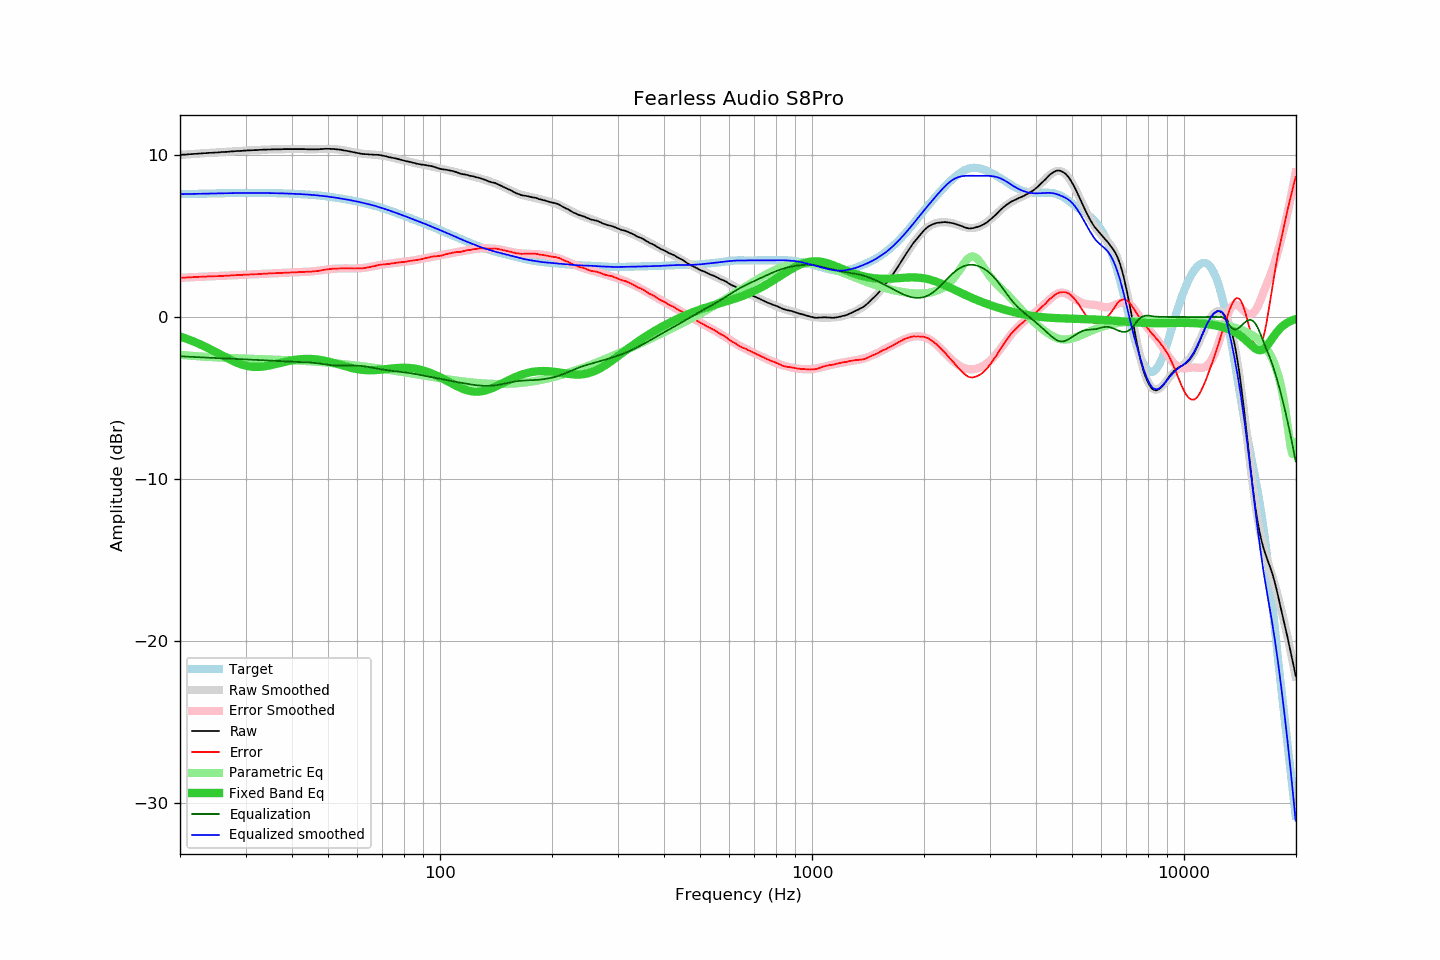

The data file committed next to this chart (first rows):
frequency, raw, error, smoothed, error_smoothed, equalization, parametric_eq, equalized_raw, equalized_smoothed, target
20.00, 10.00, 2.42, 10.00, 2.42, -2.42, -1.20, 7.58, 7.58, 7.58
20.20, 10.01, 2.43, 10.01, 2.43, -2.43, -1.24, 7.59, 7.59, 7.59
20.40, 10.02, 2.44, 10.02, 2.43, -2.43, -1.27, 7.59, 7.59, 7.59
20.61, 10.02, 2.43, 10.03, 2.44, -2.44, -1.30, 7.59, 7.59, 7.59
20.81, 10.03, 2.44, 10.03, 2.44, -2.44, -1.34, 7.59, 7.59, 7.59
21.02, 10.04, 2.45, 10.04, 2.45, -2.45, -1.37, 7.60, 7.59, 7.59
21.23, 10.05, 2.46, 10.05, 2.45, -2.45, -1.41, 7.60, 7.60, 7.60
21.44, 10.05, 2.45, 10.06, 2.46, -2.46, -1.45, 7.60, 7.60, 7.60
21.66, 10.06, 2.46, 10.06, 2.46, -2.46, -1.49, 7.60, 7.60, 7.60
21.87, 10.07, 2.47, 10.07, 2.47, -2.47, -1.53, 7.61, 7.60, 7.60
22.09, 10.07, 2.47, 10.08, 2.47, -2.47, -1.57, 7.60, 7.61, 7.61
22.31, 10.08, 2.48, 10.08, 2.48, -2.48, -1.62, 7.61, 7.61, 7.61
22.54, 10.09, 2.48, 10.09, 2.48, -2.48, -1.66, 7.61, 7.61, 7.61
22.76, 10.09, 2.48, 10.10, 2.49, -2.49, -1.70, 7.61, 7.61, 7.61
22.99, 10.10, 2.49, 10.10, 2.49, -2.49, -1.75, 7.61, 7.61, 7.61
23.22, 10.11, 2.50, 10.11, 2.49, -2.49, -1.80, 7.62, 7.62, 7.62
23.45, 10.11, 2.50, 10.12, 2.50, -2.50, -1.85, 7.61, 7.62, 7.62
23.69, 10.12, 2.50, 10.12, 2.50, -2.50, -1.89, 7.62, 7.62, 7.62
23.92, 10.13, 2.51, 10.13, 2.51, -2.51, -1.94, 7.63, 7.62, 7.62
24.16, 10.13, 2.51, 10.13, 2.51, -2.51, -1.99, 7.62, 7.62, 7.62
24.40, 10.14, 2.52, 10.14, 2.51, -2.51, -2.05, 7.63, 7.63, 7.63
24.65, 10.14, 2.51, 10.15, 2.52, -2.52, -2.10, 7.63, 7.63, 7.63
24.89, 10.15, 2.52, 10.15, 2.52, -2.52, -2.15, 7.63, 7.63, 7.63
25.14, 10.15, 2.52, 10.16, 2.53, -2.53, -2.20, 7.63, 7.63, 7.63
25.39, 10.16, 2.53, 10.17, 2.53, -2.53, -2.26, 7.63, 7.64, 7.64
25.65, 10.17, 2.53, 10.17, 2.53, -2.53, -2.31, 7.64, 7.64, 7.64
25.91, 10.18, 2.54, 10.18, 2.54, -2.54, -2.36, 7.64, 7.64, 7.64
26.16, 10.18, 2.54, 10.19, 2.54, -2.54, -2.41, 7.64, 7.64, 7.64
26.43, 10.19, 2.55, 10.19, 2.55, -2.55, -2.47, 7.65, 7.64, 7.64
26.69, 10.19, 2.55, 10.20, 2.55, -2.55, -2.52, 7.64, 7.65, 7.65
26.96, 10.20, 2.56, 10.21, 2.56, -2.56, -2.57, 7.65, 7.65, 7.65
27.23, 10.21, 2.56, 10.21, 2.56, -2.56, -2.62, 7.65, 7.65, 7.65
27.50, 10.22, 2.57, 10.22, 2.57, -2.57, -2.67, 7.66, 7.65, 7.65
27.77, 10.22, 2.57, 10.23, 2.57, -2.57, -2.71, 7.65, 7.65, 7.65
28.05, 10.23, 2.58, 10.23, 2.58, -2.58, -2.76, 7.65, 7.65, 7.65
28.33, 10.24, 2.59, 10.24, 2.58, -2.58, -2.80, 7.66, 7.65, 7.66
28.62, 10.24, 2.59, 10.25, 2.59, -2.59, -2.84, 7.65, 7.66, 7.66
28.90, 10.25, 2.60, 10.25, 2.59, -2.59, -2.88, 7.66, 7.66, 7.66
29.19, 10.25, 2.60, 10.26, 2.60, -2.60, -2.92, 7.65, 7.66, 7.66
29.48, 10.26, 2.60, 10.26, 2.60, -2.60, -2.95, 7.66, 7.66, 7.66
29.78, 10.27, 2.61, 10.27, 2.61, -2.61, -2.98, 7.66, 7.66, 7.66
30.08, 10.27, 2.61, 10.27, 2.61, -2.61, -3.00, 7.66, 7.66, 7.66
30.38, 10.28, 2.62, 10.28, 2.62, -2.62, -3.02, 7.66, 7.66, 7.66
30.68, 10.28, 2.62, 10.29, 2.62, -2.62, -3.04, 7.66, 7.66, 7.66
30.99, 10.29, 2.63, 10.29, 2.63, -2.63, -3.06, 7.66, 7.66, 7.66
31.30, 10.29, 2.63, 10.30, 2.64, -2.64, -3.07, 7.66, 7.66, 7.66
31.61, 10.30, 2.64, 10.30, 2.64, -2.64, -3.08, 7.66, 7.66, 7.66
31.93, 10.30, 2.64, 10.31, 2.65, -2.65, -3.08, 7.66, 7.66, 7.66
32.24, 10.30, 2.64, 10.31, 2.65, -2.65, -3.08, 7.65, 7.66, 7.66
32.57, 10.31, 2.65, 10.32, 2.66, -2.66, -3.08, 7.66, 7.66, 7.66
32.89, 10.32, 2.66, 10.32, 2.66, -2.66, -3.07, 7.66, 7.66, 7.66
33.22, 10.32, 2.67, 10.32, 2.67, -2.67, -3.06, 7.66, 7.66, 7.66
33.55, 10.33, 2.68, 10.33, 2.67, -2.67, -3.05, 7.66, 7.66, 7.66
33.89, 10.33, 2.68, 10.33, 2.68, -2.68, -3.04, 7.66, 7.66, 7.66
34.23, 10.33, 2.68, 10.34, 2.68, -2.68, -3.02, 7.65, 7.65, 7.65
34.57, 10.34, 2.69, 10.34, 2.69, -2.69, -3.00, 7.66, 7.65, 7.65
34.92, 10.34, 2.69, 10.34, 2.69, -2.69, -2.98, 7.65, 7.65, 7.65
35.27, 10.34, 2.69, 10.35, 2.70, -2.70, -2.96, 7.65, 7.65, 7.65
35.62, 10.35, 2.71, 10.35, 2.70, -2.70, -2.94, 7.65, 7.65, 7.65
35.97, 10.35, 2.71, 10.35, 2.71, -2.71, -2.91, 7.65, 7.65, 7.65
... 635 more rows
